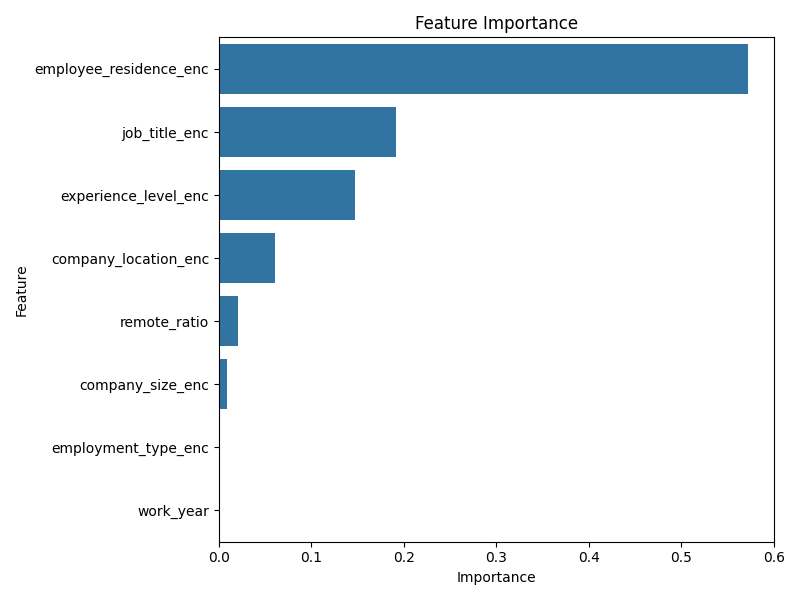

Values plotted in this chart, from the file beside it:
Feature, Importance
employee_residence_enc, 0.5715
job_title_enc, 0.1916
experience_level_enc, 0.1466
company_location_enc, 0.06067
remote_ratio, 0.02023
company_size_enc, 0.008526
employment_type_enc, 0.0009695
work_year, 1.697937329469905e-06
